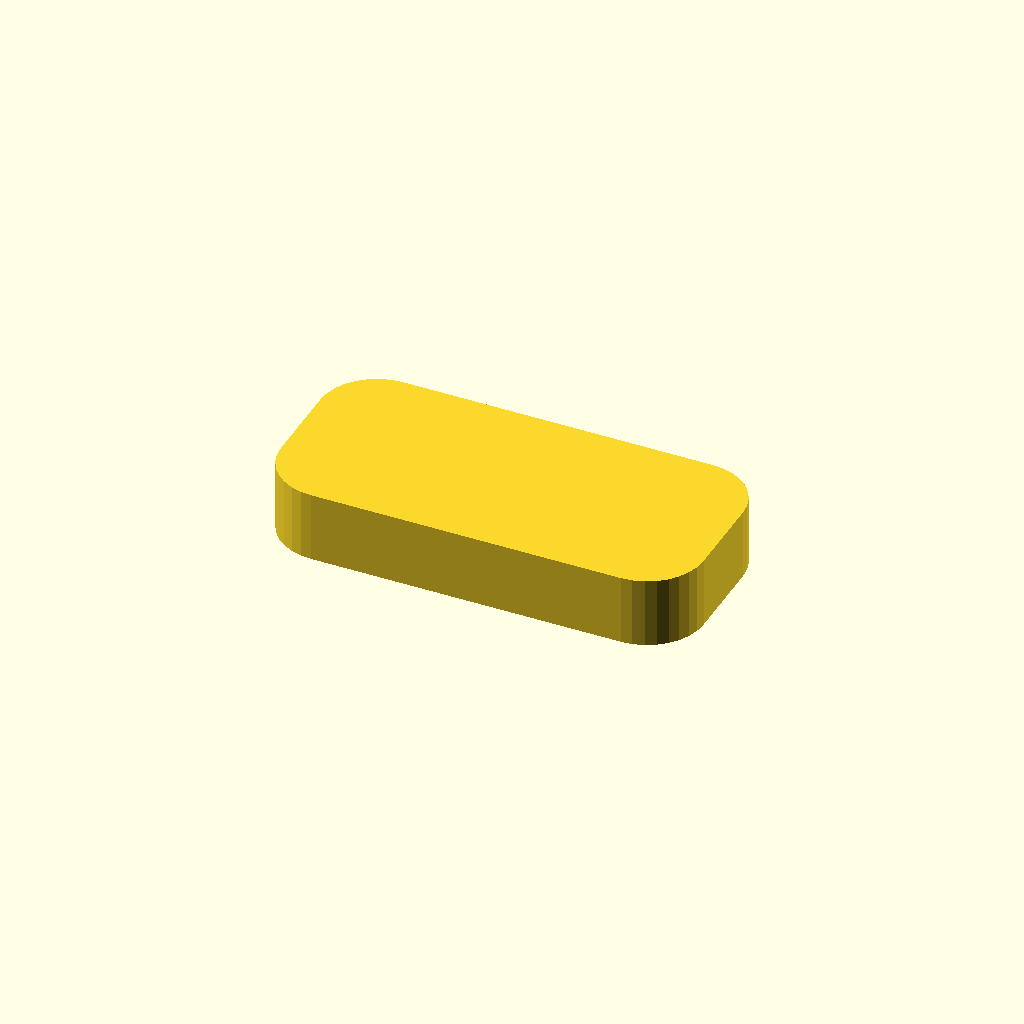
Cell 1: the model at its default parameters.
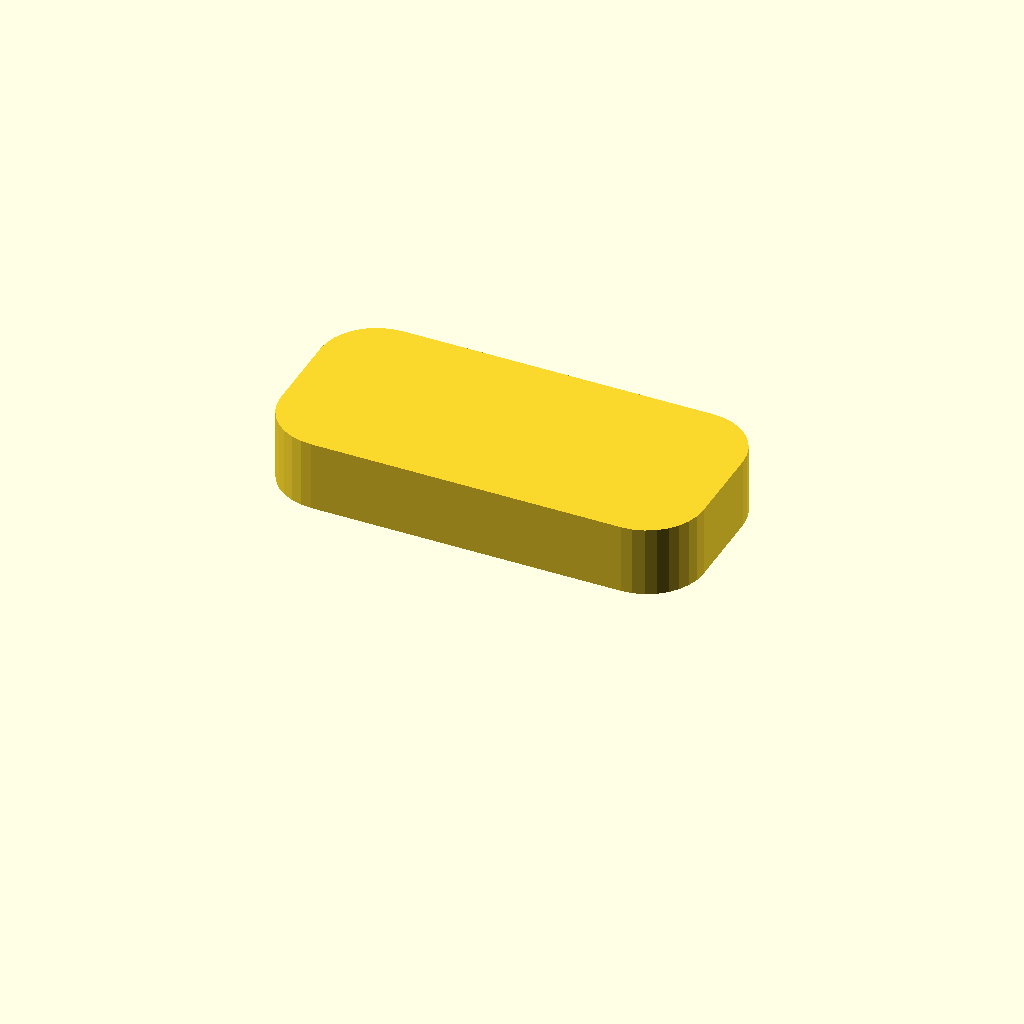
Cell 2: lid_height = 8 (everything else at default).
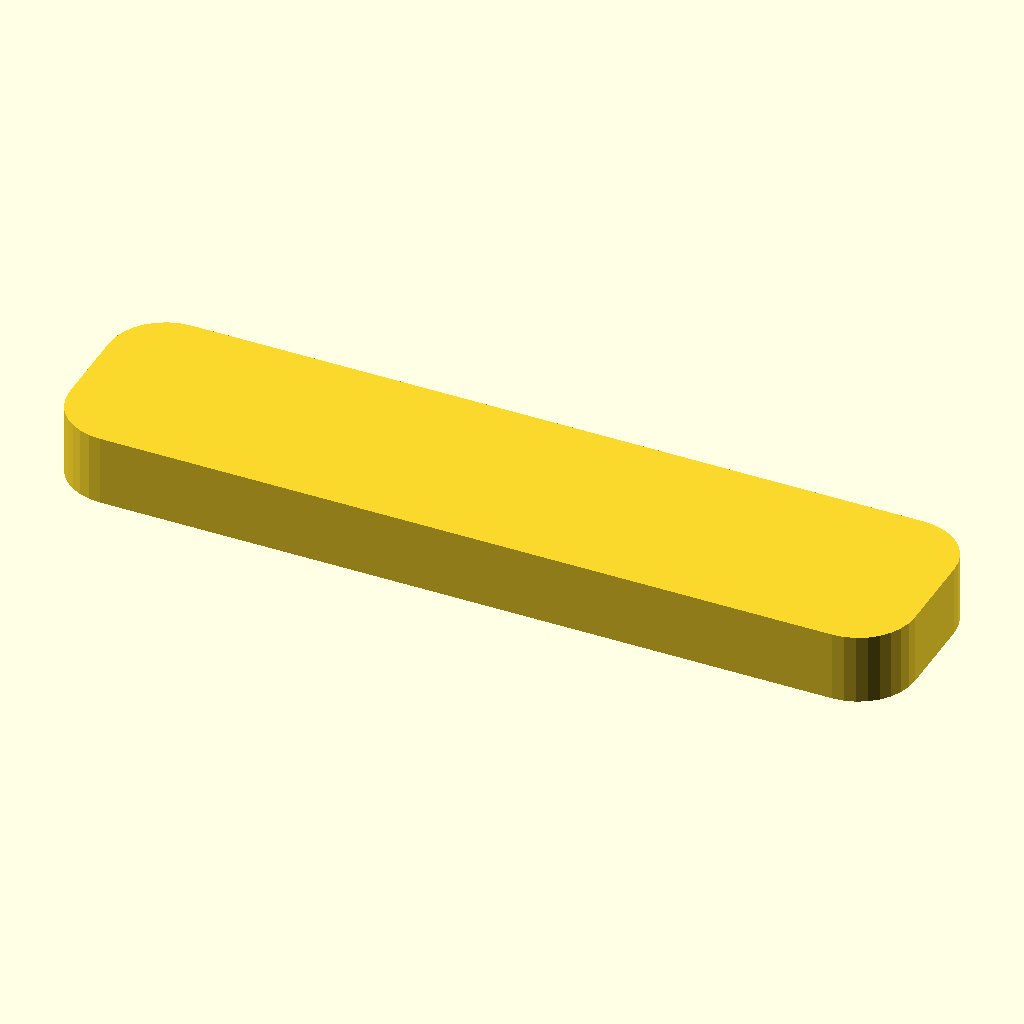
Cell 3: tab_width = 60 (everything else at default).
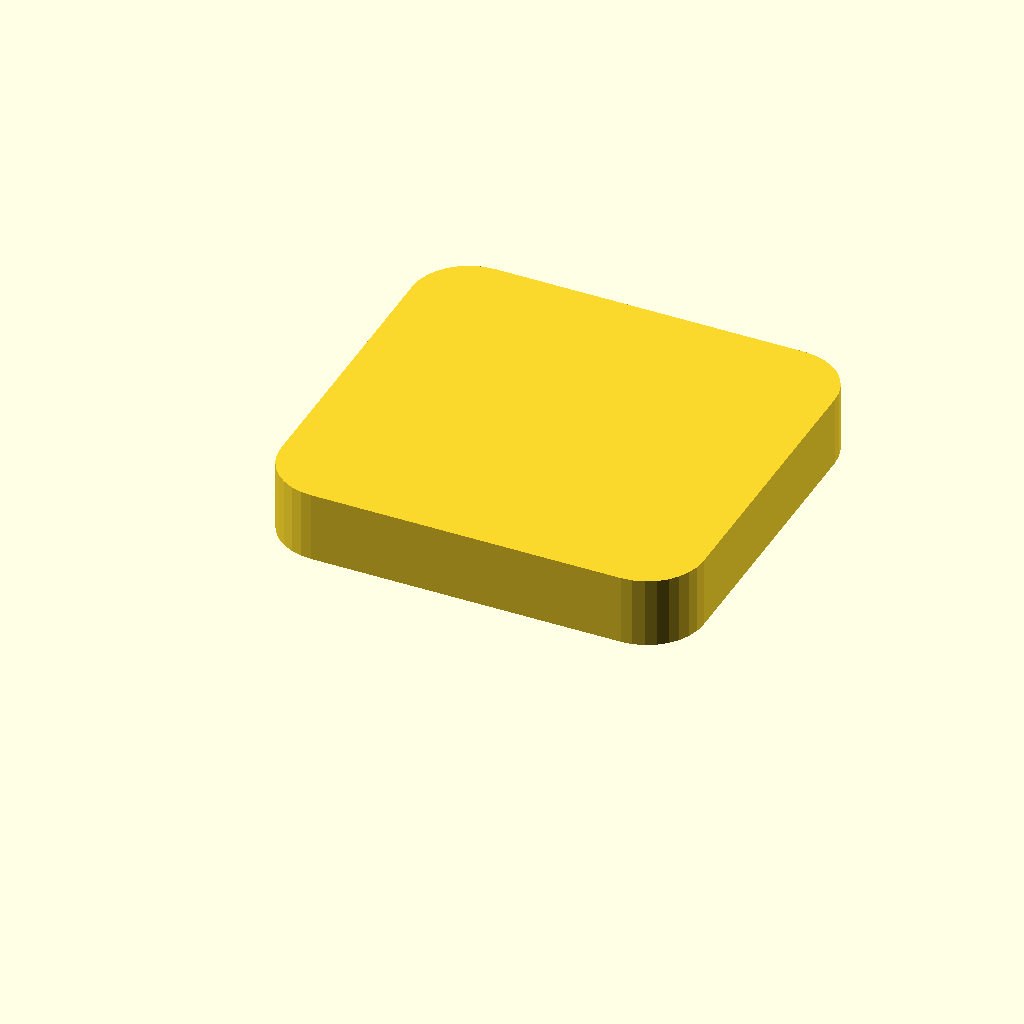
Cell 4 — tab_depth set to 28, the other parameters unchanged.
All cells are drawn from one camera (rotation 55°, 0°, 25°, orthographic, colour scheme Cornfield), so only the parameter changes between them.
The OpenSCAD source (examples/storage-bin-lid/cad/pull_tab.scad):
// pull_tab.scad
// Small raised pull tab for a labeled storage-bin lid example (assembly
// part 3 of 3). Hand-authored for the ai-3d-factory examples/ library
// (examples/storage-bin-lid/). Shares the same origin as
// lid_panel.scad/raised_label.scad - do not re-center this part.
// Positioned centered along the front edge, so a hand can grip it to lift
// the lid off the bin. See docs/slicer-review-workflow.md.
//
// This repo does not run OpenSCAD automatically. Geometry sanity check
// passed does not mean print-ready - human slicer review is still
// required. See AGENT.md.

// ---- Shared parameters (all in millimeters) - keep in sync with lid_panel.scad and raised_label.scad ----
lid_width = 160;
lid_depth = 100;
lid_height = 4;

// ---- Pull-tab-only parameters ----
tab_width = 30;
tab_depth = 14;
tab_height = 5;          // how far the tab rises above the lid surface
tab_corner_radius = 4;

module pull_tab() {
    translate([lid_width / 2 - tab_width / 2, 0, lid_height])
        hull() {
            for (x = [tab_corner_radius, tab_width - tab_corner_radius])
                for (y = [tab_corner_radius, tab_depth - tab_corner_radius])
                    translate([x, y, 0])
                        cylinder(r = tab_corner_radius, h = tab_height, $fn = 32);
        }
}

pull_tab();
Customizer parameters (derived from the source; name, type, default, range or options):
lid_width: number, default 160
lid_depth: number, default 100
lid_height: number, default 4
tab_width: number, default 30
tab_depth: number, default 14
tab_height: number, default 5
tab_corner_radius: number, default 4
